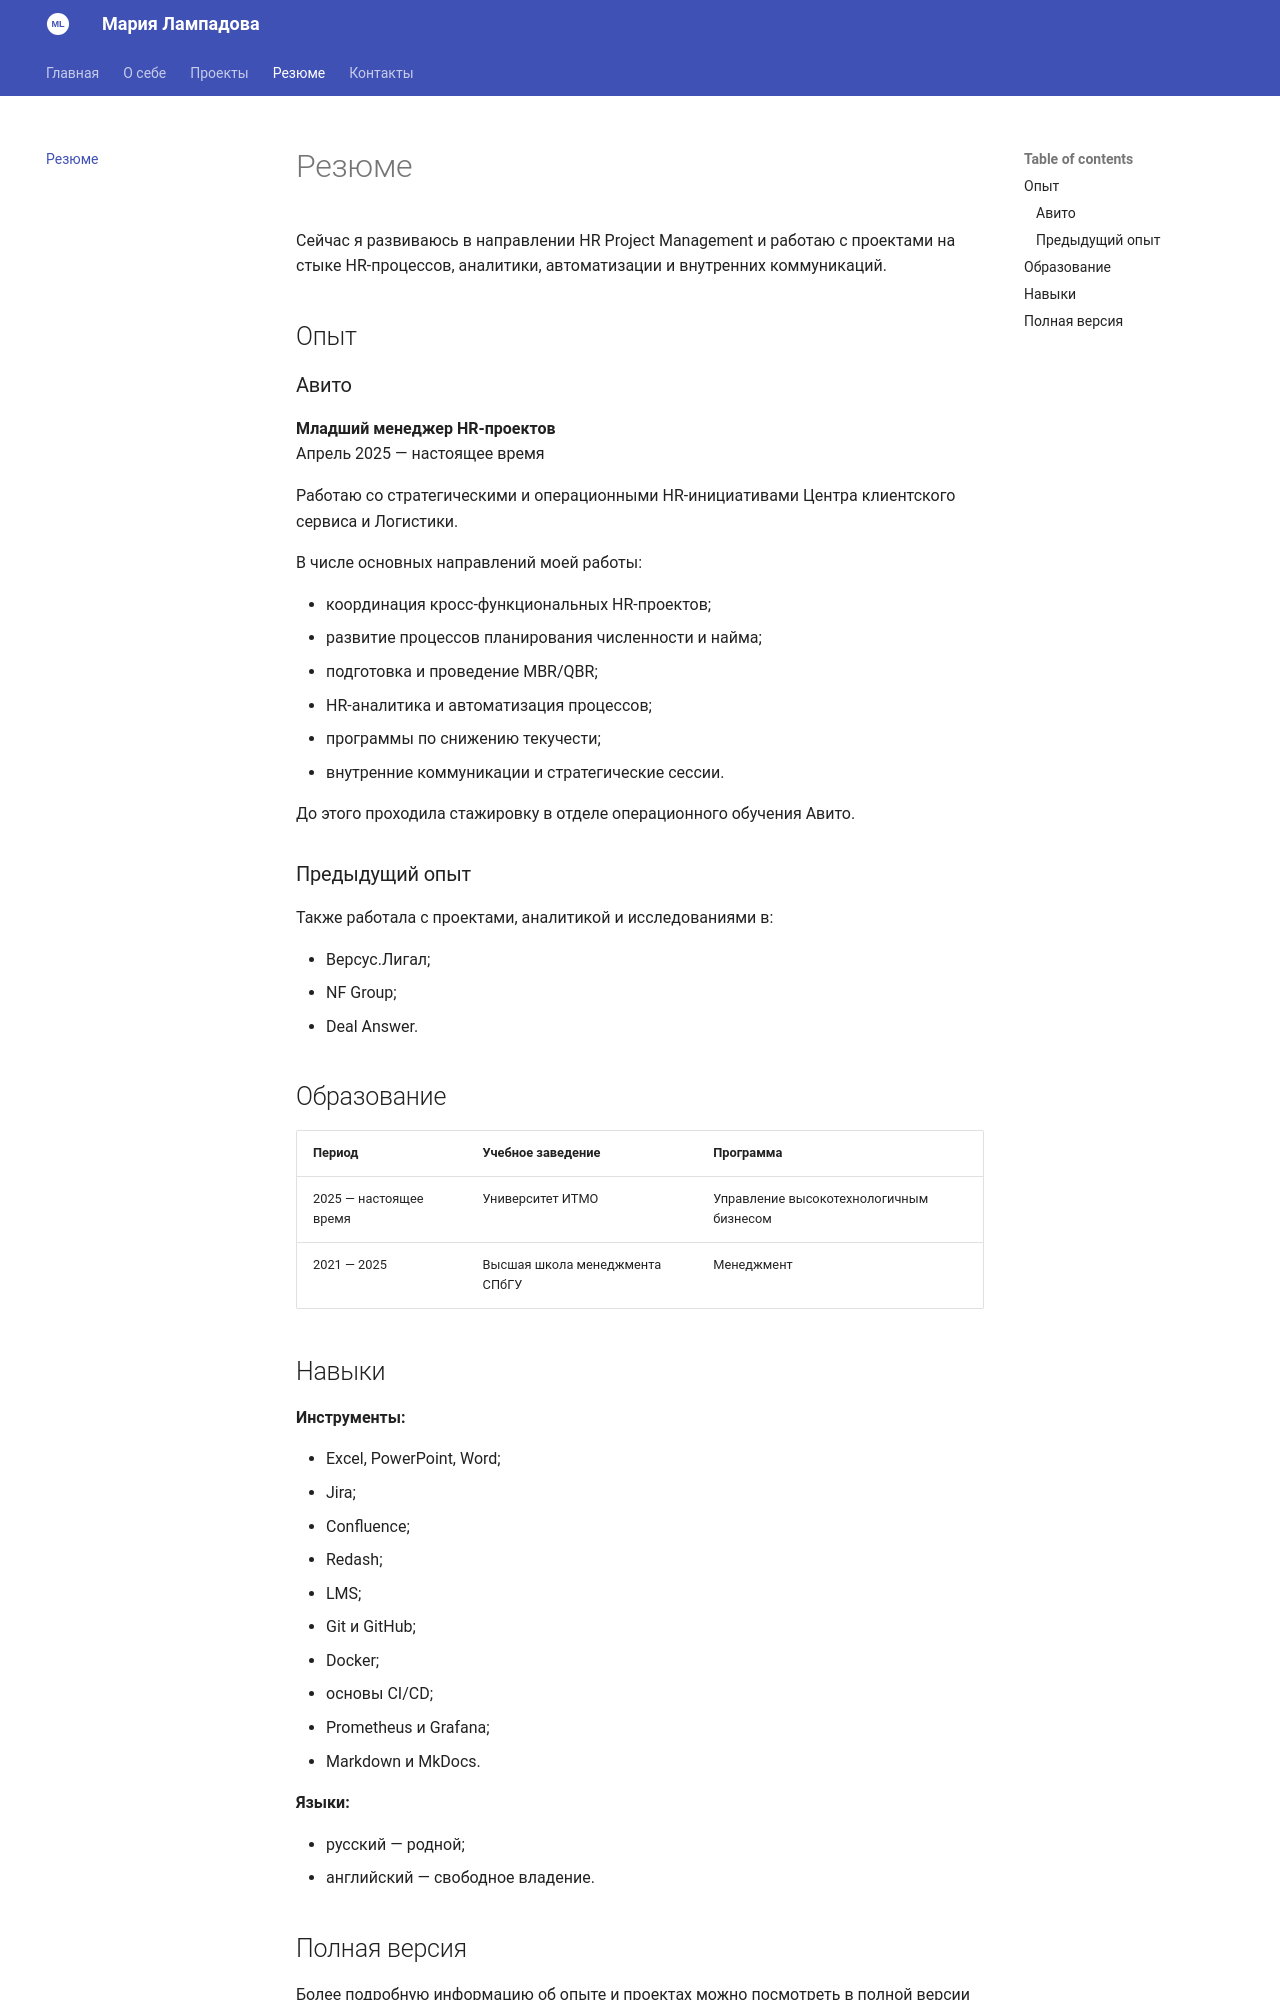

repository: marylampadova23-art/my-personal-site · page: resume/index.html · generator: mkdocs

# Резюме

Сейчас я развиваюсь в направлении HR Project Management и работаю с проектами на стыке HR-процессов, аналитики, автоматизации и внутренних коммуникаций.

## Опыт

### Авито

**Младший менеджер HR-проектов**  
Апрель 2025 — настоящее время

Работаю со стратегическими и операционными HR-инициативами Центра клиентского сервиса и Логистики.

В числе основных направлений моей работы:

- координация кросс-функциональных HR-проектов;
- развитие процессов планирования численности и найма;
- подготовка и проведение MBR/QBR;
- HR-аналитика и автоматизация процессов;
- программы по снижению текучести;
- внутренние коммуникации и стратегические сессии.

До этого проходила стажировку в отделе операционного обучения Авито.

### Предыдущий опыт

Также работала с проектами, аналитикой и исследованиями в:

- Версус.Лигал;
- NF Group;
- Deal Answer.

## Образование

| Период | Учебное заведение | Программа |
| --- | --- | --- |
| 2025 — настоящее время | Университет ИТМО | Управление высокотехнологичным бизнесом |
| 2021 — 2025 | Высшая школа менеджмента СПбГУ | Менеджмент |

## Навыки

**Инструменты:**

- Excel, PowerPoint, Word;
- Jira;
- Confluence;
- Redash;
- LMS;
- Git и GitHub;
- Docker;
- основы CI/CD;
- Prometheus и Grafana;
- Markdown и MkDocs.

**Языки:**

- русский — родной;
- английский — свободное владение.
